Run: headless pygame with SDL's dummy video driver; simulated clock (each Clock.tick advances the game by its frame time, no real sleeping); random seed 0; keys injected as events and as key.get_pressed() state; no mouse input.
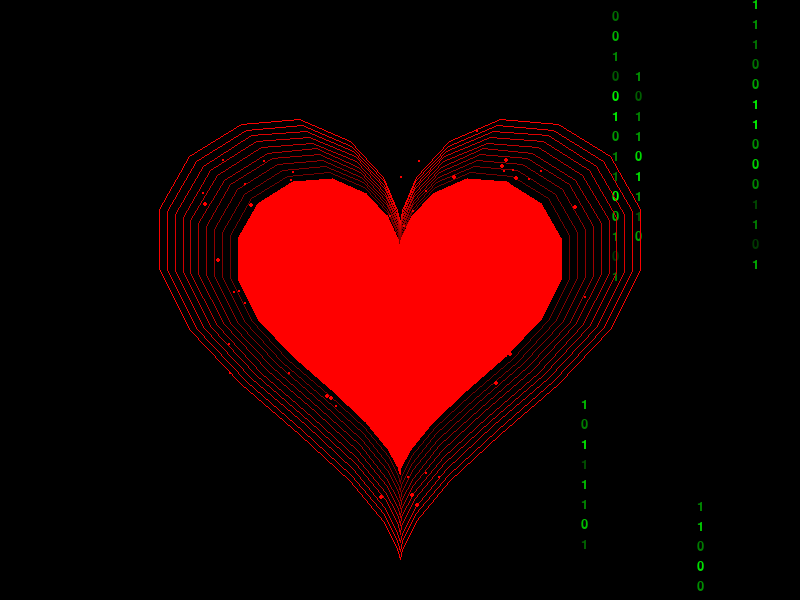
Frame 1 of 4 · flips 1–60 · no input
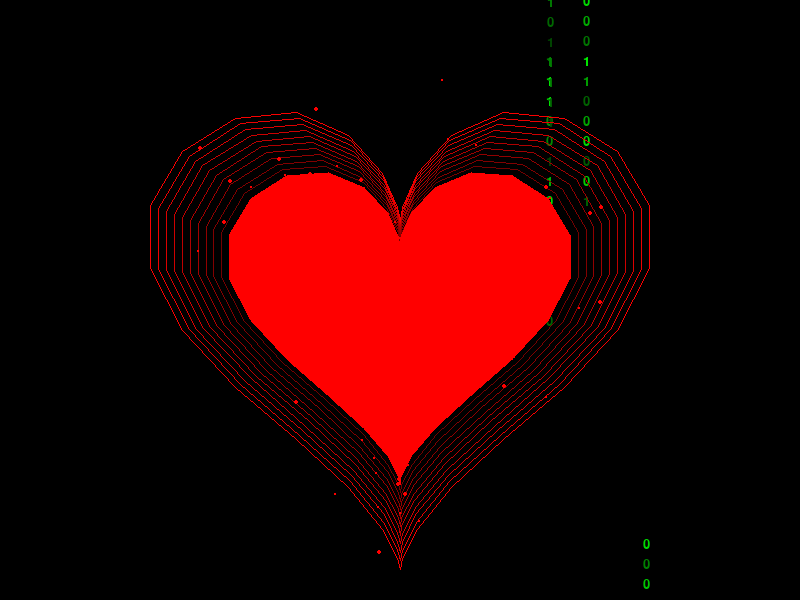
Frame 2 of 4 · flips 61–180 · tapped SPACE, RETURN · held RIGHT (→), D
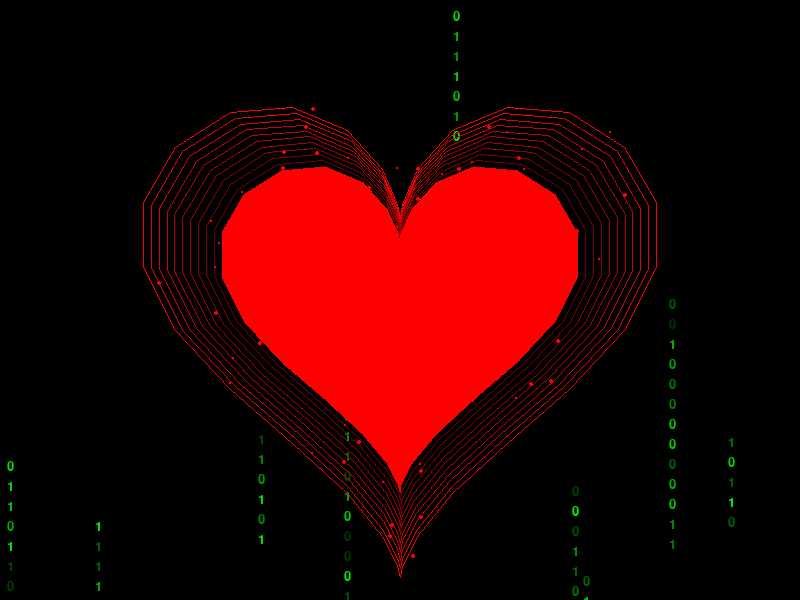
Frame 3 of 4 · flips 181–300 · held DOWN (↓), S
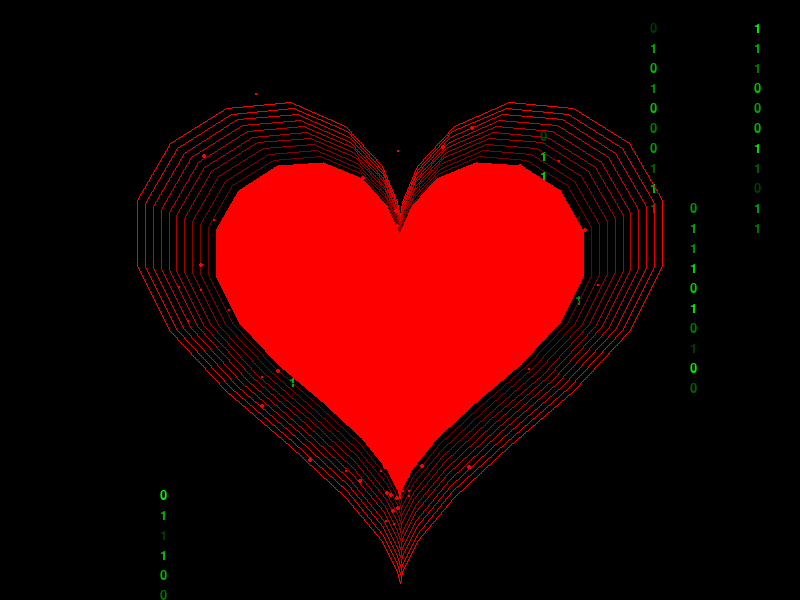
Frame 4 of 4 · flips 301–420 · held LEFT (←), A, UP (↑), W

The pygame program that drew these frames:

import pygame
import math
import random

# Initialize Pygame
pygame.init()

# Set up display
width, height = 800, 600
screen = pygame.display.set_mode((width, height))
pygame.display.set_caption("Matrix Sparkling Heart")

# Colors
RED = (255, 0, 0)
DARK_RED = (139, 0, 0)
GREEN = (0, 255, 0)

# Font setup for matrix effect
font = pygame.font.Font(None, 20)
matrix_characters = "01"

class MatrixStream:
    def __init__(self, x, y):
        self.x = x
        self.y = y
        self.speed = random.randint(5, 15)
        self.chars = [random.choice(matrix_characters) for _ in range(random.randint(5, 15))]
        self.colors = [(0, random.randint(50, 255), 0) for _ in range(len(self.chars))]

    def update(self):
        self.y += self.speed
        if random.random() < 0.1:
            self.chars = [random.choice(matrix_characters) for _ in range(len(self.chars))]

class Sparkle:
    def __init__(self, x, y, angle):
        self.x = x
        self.y = y
        speed = random.uniform(1, 3)
        self.vx = math.cos(angle) * speed
        self.vy = math.sin(angle) * speed
        self.lifetime = random.randint(20, 40)
        self.size = random.uniform(1, 3)
        self.color = RED
    
    def update(self):
        self.x += self.vx
        self.y += self.vy
        self.lifetime -= 1

def create_heart_points(cx, cy, size, num_points=30):
    points = []
    for i in range(num_points):
        t = i / num_points * 2 * math.pi
        x = 16 * math.sin(t) ** 3
        y = 13 * math.cos(t) - 5 * math.cos(2*t) - 2 * math.cos(3*t) - math.cos(4*t)
        points.append((cx + x * size, cy - y * size))
    return points

def draw_heart(surface, points, color, width=0):
    if len(points) > 2:
        pygame.draw.polygon(surface, color, points, width)

def main():
    clock = pygame.time.Clock()
    sparkles = []
    matrix_streams = []
    base_size = 10
    running = True
    tick = 0

    while running:
        for event in pygame.event.get():
            if event.type == pygame.QUIT:
                running = False

        screen.fill((0, 0, 0))
        
        # Update matrix streams
        if random.random() < 0.1:
            matrix_streams.append(MatrixStream(random.randint(0, width), -50))
        
        remaining_streams = []
        for stream in matrix_streams:
            stream.update()
            if stream.y < height + 50:
                for i, char in enumerate(stream.chars):
                    char_surface = font.render(char, True, stream.colors[i])
                    screen.blit(char_surface, (stream.x, stream.y + i * 20))
                remaining_streams.append(stream)
        matrix_streams = remaining_streams

        # Create pulsating effect
        tick += 1
        pulse = math.sin(tick / 20) * 2
        size = base_size + pulse
        
        # Generate heart points
        heart_points = create_heart_points(width//2, height//2, size)
        
        # Draw glowing effect (multiple layers of hearts)
        for i in range(10, 0, -1):
            glow_size = size + i/2
            glow_points = create_heart_points(width//2, height//2, glow_size)
            glow_color = (min(255, 100 + i * 15), 0, 0)
            draw_heart(screen, glow_points, glow_color, 1)
        
        # Draw solid heart
        draw_heart(screen, heart_points, RED)
        
        # Create sparkles around the heart
        if tick % 2 == 0:
            for _ in range(5):
                point_index = random.randint(0, len(heart_points) - 1)
                point = heart_points[point_index]
                angle = random.uniform(0, 2 * math.pi)
                sparkles.append(Sparkle(point[0], point[1], angle))
        
        # Update and draw sparkles
        remaining_sparkles = []
        for sparkle in sparkles:
            sparkle.update()
            if sparkle.lifetime > 0:
                pygame.draw.circle(screen, sparkle.color, 
                                  (int(sparkle.x), int(sparkle.y)), 
                                  int(sparkle.size))
                remaining_sparkles.append(sparkle)
        sparkles = remaining_sparkles
        
        pygame.display.flip()
        clock.tick(60)

    pygame.quit()

if __name__ == "__main__":
    main()
